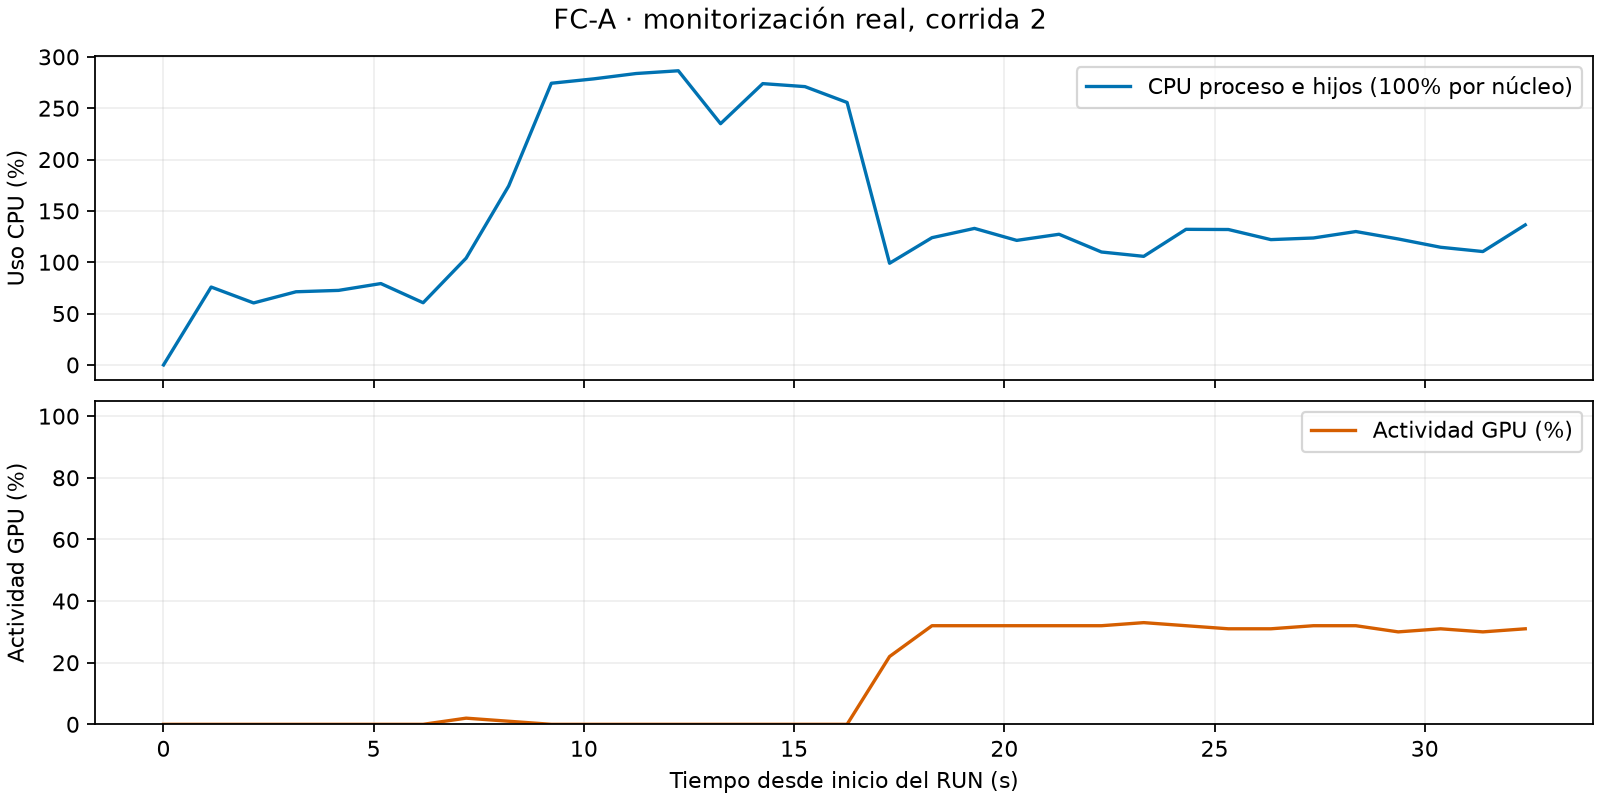

The file beside this chart, header and first rows:
utc, transcurrido_s, fase, modelo, epoca, cpu_procesos_pct, rss_bytes, gpu_util_pct, gpu_mem_util_pct, gpu_mem_used_mib, gpu_temperatura_c, cpu_logico_00_pct, cpu_logico_01_pct, cpu_logico_02_pct, cpu_logico_03_pct, cpu_logico_04_pct, cpu_logico_05_pct, cpu_logico_06_pct, cpu_logico_07_pct, cpu_logico_08_pct, cpu_logico_09_pct, cpu_logico_10_pct, cpu_logico_11_pct
2026-11-18T13:45:32.307229+00:00, 0.001264, inicializacion, FC-A, , 0.0, 229801984, 0.0, 0.0, 0.0, 46.0, 24.3, 4.3, 73.9, 1.4, 26.1, 12.9, 8.6, 18.8, 12.7, 1.4, 5.8, 21.1
2026-11-18T13:45:32.415113+00:00, 1.134, inicializacion, FC-A, , 75.85, 315625472, 0.0, 0.0, 0.0, 46.0, 28.6, 16.7, 71.4, 0.0, 28.6, 0.0, 0.0, 14.3, 0.0, 0.0, 0.0, 0.0
2026-11-18T13:45:33.427674+00:00, 2.144, inicializacion, FC-A, , 60.37, 355467264, 0.0, 0.0, 0.0, 46.0, 4.7, 6.2, 67.7, 0.0, 6.2, 13.6, 4.6, 23.5, 0.0, 0.0, 9.4, 12.1
2026-11-18T13:45:34.435814+00:00, 3.153, inicializacion, FC-A, , 71.24, 398938112, 0.0, 0.0, 0.0, 46.0, 25.4, 1.5, 69.7, 3.1, 15.4, 13.8, 4.6, 13.2, 10.8, 4.6, 6.2, 9.2
2026-11-18T13:45:35.444991+00:00, 4.164, inicializacion, FC-A, , 72.58, 423190528, 0.0, 0.0, 0.0, 46.0, 9.2, 3.1, 63.1, 1.5, 15.6, 20.0, 9.4, 0.0, 6.2, 1.6, 12.5, 3.1
2026-11-18T13:45:36.453509+00:00, 5.17, inicializacion, FC-A, , 79.23, 460525568, 0.0, 0.0, 0.0, 46.0, 18.8, 4.6, 66.2, 6.1, 16.9, 18.8, 4.6, 6.2, 7.7, 3.1, 1.5, 20.0
2026-11-18T13:45:37.516450+00:00, 6.176, inicializacion, FC-A, , 60.56, 488304640, 0.0, 0.0, 0.0, 46.0, 5.9, 2.9, 57.4, 0.0, 7.4, 4.3, 10.3, 29.4, 4.4, 4.4, 4.4, 14.5
2026-11-18T13:45:38.488736+00:00, 7.198, inicializacion, FC-A, , 104, 875257856, 2.0, 0.0, 111.0, 47.0, 11.1, 1.6, 69.4, 1.6, 25.8, 4.8, 9.7, 8.1, 4.8, 0.0, 0.0, 8.1
2026-11-18T13:45:39.511431+00:00, 8.211, preparacion_cpu, FC-A, , 174.3, 982339584, 1.0, 0.0, 111.0, 47.0, 30.4, 19.4, 50.0, 20.9, 26.9, 25.0, 14.9, 27.3, 30.3, 10.6, 36.4, 9.1
2026-11-18T13:45:40.509574+00:00, 9.225, preparacion_cpu, FC-A, , 274.3, 1090928640, 0.0, 0.0, 111.0, 48.0, 27.3, 29.2, 29.7, 32.8, 15.4, 38.5, 23.1, 26.6, 50.0, 6.2, 60.0, 6.2
2026-11-18T13:45:41.518615+00:00, 10.23, preparacion_cpu, FC-A, , 278.6, 1199857664, 0.0, 0.0, 111.0, 48.0, 23.5, 35.4, 17.2, 36.9, 9.4, 35.9, 17.2, 39.1, 52.3, 4.7, 53.0, 3.1
2026-11-18T13:45:42.543517+00:00, 11.24, preparacion_cpu, FC-A, , 283.8, 1301250048, 0.0, 0.0, 111.0, 48.0, 24.2, 39.4, 40.9, 47.1, 35.8, 43.5, 49.3, 24.2, 73.5, 12.1, 60.6, 20.9
2026-11-18T13:45:43.546106+00:00, 12.25, preparacion_cpu, FC-A, , 286.4, 1395302400, 0.0, 0.0, 111.0, 49.0, 43.1, 55.4, 54.5, 31.2, 43.8, 45.5, 43.8, 27.7, 68.8, 10.8, 58.5, 30.3
2026-11-18T13:45:44.553053+00:00, 13.25, preparacion_cpu, FC-A, , 234.9, 1489629184, 0.0, 0.0, 111.0, 48.0, 36.9, 26.6, 37.5, 37.5, 41.5, 34.4, 34.4, 28.1, 45.3, 20.3, 56.2, 19.7
2026-11-18T13:45:45.554550+00:00, 14.25, preparacion_cpu, FC-A, , 273.9, 1594277888, 0.0, 0.0, 111.0, 49.0, 52.2, 16.9, 40.0, 15.4, 46.2, 22.7, 40.0, 14.1, 30.8, 21.5, 33.3, 27.7
2026-11-18T13:45:46.541816+00:00, 15.26, preparacion_cpu, FC-A, , 271, 1702739968, 0.0, 0.0, 111.0, 49.0, 42.2, 12.7, 53.8, 19.0, 50.8, 21.9, 44.4, 14.1, 14.3, 27.0, 19.0, 33.3
2026-11-18T13:45:47.543435+00:00, 16.26, preparacion_cpu, FC-A, , 255.6, 1799761920, 0.0, 0.0, 111.0, 49.0, 27.7, 40.0, 18.8, 31.2, 20.3, 40.6, 25.0, 35.9, 20.0, 29.7, 17.2, 36.9
2026-11-18T13:45:48.570555+00:00, 17.27, entrenamiento_FC-A, FC-A, 1, 99.01, 1806163968, 22.0, 10.0, 111.0, 51.0, 18.3, 54.5, 30.3, 6.1, 18.2, 6.2, 7.7, 3.1, 3.1, 0.0, 0.0, 1.5
2026-11-18T13:45:49.564765+00:00, 18.28, entrenamiento_FC-A, FC-A, 2, 123.9, 1942126592, 32.0, 10.0, 111.0, 51.0, 31.4, 46.0, 47.6, 18.8, 12.7, 21.9, 17.2, 6.2, 24.6, 3.1, 17.2, 7.8
2026-11-18T13:45:50.618416+00:00, 19.29, entrenamiento_FC-A, FC-A, 3, 132.9, 1943552000, 32.0, 10.0, 111.0, 51.0, 28.9, 7.2, 76.8, 11.9, 11.8, 11.6, 20.6, 1.5, 16.2, 4.4, 14.7, 23.9
2026-11-18T13:45:51.594375+00:00, 20.29, entrenamiento_FC-A, FC-A, 4, 121.3, 1944612864, 32.0, 10.0, 111.0, 52.0, 40.3, 12.9, 43.5, 28.6, 19.0, 9.7, 25.8, 14.5, 22.6, 4.8, 9.7, 4.8
2026-11-18T13:45:52.600848+00:00, 21.3, entrenamiento_FC-A, FC-A, 5, 127.2, 1945710592, 32.0, 10.0, 111.0, 52.0, 45.9, 6.2, 66.2, 4.7, 18.5, 7.8, 12.5, 4.7, 16.9, 1.6, 12.5, 9.4
2026-11-18T13:45:53.608929+00:00, 22.31, entrenamiento_FC-A, FC-A, 6, 110, 1945919488, 32.0, 10.0, 111.0, 52.0, 23.2, 23.1, 60.9, 7.7, 10.8, 4.6, 10.8, 1.5, 10.8, 1.5, 9.2, 1.6
2026-11-18T13:45:54.614099+00:00, 23.32, entrenamiento_FC-A, FC-A, 7, 105.7, 1946030080, 33.0, 11.0, 111.0, 52.0, 27.1, 17.2, 63.1, 10.9, 9.4, 4.7, 7.8, 1.6, 3.1, 0.0, 7.8, 1.5
2026-11-18T13:45:55.618730+00:00, 24.32, entrenamiento_FC-A, FC-A, 8, 132, 1946607616, 32.0, 10.0, 111.0, 53.0, 48.1, 15.6, 53.8, 10.8, 21.2, 4.7, 26.2, 0.0, 21.5, 4.7, 17.9, 1.6
2026-11-18T13:45:56.628252+00:00, 25.33, entrenamiento_FC-A, FC-A, 9, 131.9, 1947123712, 31.0, 10.0, 111.0, 53.0, 56.6, 28.8, 62.5, 26.6, 31.2, 25.4, 46.2, 15.4, 31.2, 30.8, 26.6, 29.2
2026-11-18T13:45:57.641167+00:00, 26.34, entrenamiento_FC-A, FC-A, 10, 122, 1947262976, 31.0, 10.0, 111.0, 53.0, 51.4, 20.6, 27.7, 26.2, 36.4, 18.5, 21.5, 33.8, 20.0, 7.7, 7.7, 36.9
2026-11-18T13:45:58.649748+00:00, 27.35, entrenamiento_FC-A, FC-A, 11, 123.6, 1947361280, 32.0, 10.0, 111.0, 54.0, 54.1, 20.0, 56.9, 41.5, 33.8, 16.7, 32.3, 20.3, 43.1, 14.1, 26.2, 18.2
2026-11-18T13:45:59.661036+00:00, 28.36, entrenamiento_FC-A, FC-A, 12, 129.9, 1947455488, 32.0, 10.0, 111.0, 54.0, 59.2, 27.3, 57.8, 56.2, 60.9, 20.0, 44.6, 24.6, 20.3, 26.2, 28.1, 28.1
2026-11-18T13:46:00.666862+00:00, 29.37, entrenamiento_FC-A, FC-A, 13, 122.7, 1948524544, 30.0, 9.0, 111.0, 54.0, 47.9, 39.7, 43.1, 38.5, 33.8, 18.2, 34.8, 27.7, 26.2, 13.8, 20.0, 18.5
2026-11-18T13:46:01.677293+00:00, 30.38, entrenamiento_FC-A, FC-A, 14, 114.6, 1948655616, 31.0, 10.0, 111.0, 55.0, 72.3, 26.9, 34.4, 76.6, 29.7, 9.4, 32.8, 7.8, 17.2, 25.0, 12.5, 4.7
2026-11-18T13:46:02.679615+00:00, 31.38, entrenamiento_FC-A, FC-A, 15, 110.4, 1948770304, 30.0, 10.0, 111.0, 55.0, 37.0, 36.4, 60.6, 61.5, 32.3, 24.6, 28.8, 29.7, 13.8, 23.4, 24.2, 16.9
2026-11-18T13:46:03.690004+00:00, 32.39, evaluacion_final_cpu, FC-A, , 136.4, 2071142400, 31.0, 10.0, 111.0, 54.0, 48.6, 27.7, 75.0, 28.1, 47.7, 47.7, 31.2, 20.0, 46.9, 9.2, 25.0, 33.8
